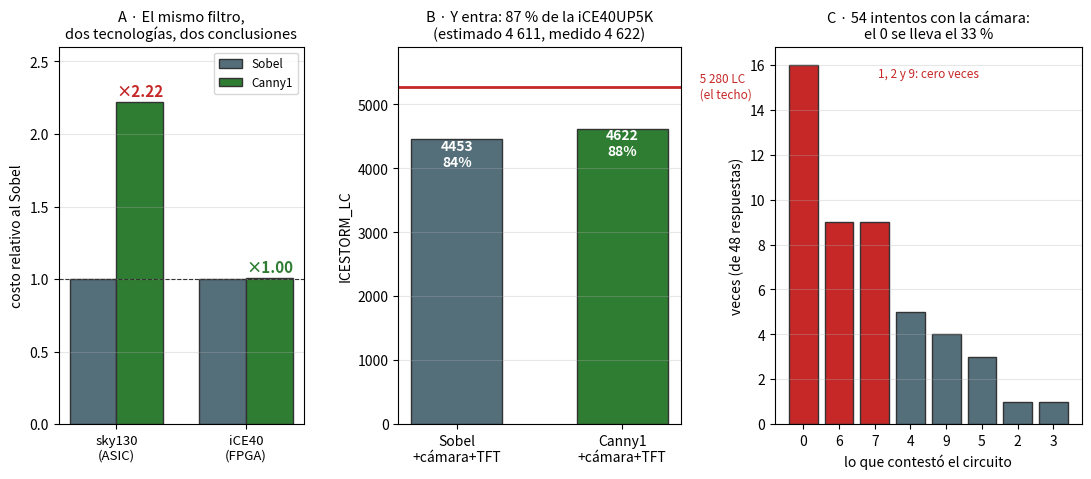

The matplotlib source for this figure:
# === Cuaderno 2 · figura 6: el Canny en FPGA, y los 54 intentos en la placa ===
# Dos mitades: lo que cuesta el filtro en cada tecnologia, y lo que contesto el silicio.
from collections import Counter
import numpy as np, matplotlib.pyplot as plt

# --- lo anotado del video canny_prueba_1.mp4 ('-' = NADA) ---
D = {0:[0,'-',0], 1:[0,6,9,7,0,'-'], 2:[7,9,0,7,0,6], 3:['-',2,0,4,3,6,0,4],
     4:[5,0,'-',6,0,4,9,7], 5:[0,'-',5,6,4], 6:[0,'-',7,9,5,6],
     7:[0,6,4,7,7,0,0,6,7], 9:[0,7,6]}

fig = plt.figure(figsize=(13.2, 4.9))
gs = fig.add_gridspec(1, 3, width_ratios=[1, 1.15, 1.25], wspace=.34)

# A · el mismo filtro en dos tecnologias
a = fig.add_subplot(gs[0])
x = np.arange(2); w = .36
sob = [49112/49112, 2942/2942]          # normalizado al Sobel de cada tecnologia
can = [109172/49112, 2956/2942]
a.bar(x-w/2, sob, w, label="Sobel", color="#546e7a", ec="#333")
a.bar(x+w/2, can, w, label="Canny1", color="#2e7d32", ec="#333")
for i,(s,c) in enumerate(zip(sob,can)):
    a.text(i+w/2, c+.04, f"×{c:.2f}", ha="center", fontsize=11, weight="bold",
           color="#c62828" if c>1.5 else "#2e7d32")
a.set_xticks(x); a.set_xticklabels(["sky130\n(ASIC)", "iCE40\n(FPGA)"], fontsize=9.5)
a.set_ylabel("costo relativo al Sobel"); a.set_ylim(0, 2.6)
a.axhline(1, c="#333", lw=.8, ls="--")
a.set_title("A · El mismo filtro,\ndos tecnologías, dos conclusiones", fontsize=10.5)
a.legend(fontsize=8.5); a.grid(axis="y", alpha=.3)

# B · utilizacion real medida por nextpnr
b = fig.add_subplot(gs[1])
et = ["Sobel\n+cámara+TFT", "Canny1\n+cámara+TFT"]
lc = [4453, 4622]
bars = b.bar(et, lc, color=["#546e7a", "#2e7d32"], ec="#333", width=.55)
b.axhline(5280, c="#c62828", lw=2)
b.text(1.45, 5280, " 5 280 LC\n (el techo)", va="center", fontsize=8.5, color="#c62828")
for r, v in zip(bars, lc):
    b.text(r.get_x()+r.get_width()/2, v-420, f"{v}\n{v/5280:.0%}", ha="center",
           fontsize=10, color="w", weight="bold")
b.set_ylim(0, 5900); b.set_ylabel("ICESTORM_LC"); b.grid(axis="y", alpha=.3)
b.set_title("B · Y entra: 87 % de la iCE40UP5K\n(estimado 4 611, medido 4 622)", fontsize=10.5)

# C · que contesto la placa en 54 intentos
c = fig.add_subplot(gs[2])
pred = Counter(x for g in D.values() for x in g if x != '-')
ks = sorted(pred, key=lambda k: -pred[k])
col = ["#c62828" if pred[k]/48 > .15 else "#546e7a" for k in ks]
c.bar([str(k) for k in ks], [pred[k] for k in ks], color=col, ec="#333")
c.set_xlabel("lo que contestó el circuito"); c.set_ylabel("veces (de 48 respuestas)")
c.set_title("C · 54 intentos con la cámara:\nel 0 se lleva el 33 %", fontsize=10.5)
c.grid(axis="y", alpha=.3)
c.text(.5, .92, "1, 2 y 9: cero veces", transform=c.transAxes, ha="center",
       fontsize=8.5, style="italic", color="#c62828")
plt.savefig("fig_canny_fpga.png", dpi=140, bbox_inches="tight")
plt.show()

tot=sum(len(g) for g in D.values()); hit=sum(1 for d,g in D.items() for x in g if x==d)
nada=sum(1 for g in D.values() for x in g if x=='-')
print(f"aciertos {hit}/{tot} = {hit/tot:.1%} · NADA {nada}/{tot} = {nada/tot:.0%}")
print(f"Sobel (Parte 181): 7/72 = {7/72:.1%}   ·   diferencia {hit/tot-7/72:+.1%}  (z = 1.16, NO significativa)")
